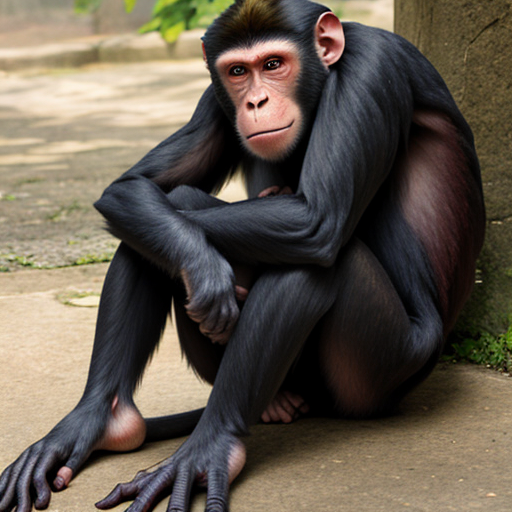
Generation parameters embedded in this image by AUTOMATIC1111 Stable Diffusion web UI or a fork of it (Forge, ...) (PNG 'parameters' text chunk):
monkey
Negative prompt: people, person, men, women
Steps: 20, Sampler: DPM++ 2M, Schedule type: Karras, CFG scale: 7, Seed: 3009403942, Size: 512x512, Model hash: 879db523c3, Model: dreamshaper_8, VAE hash: 235745af8d, VAE: vae-ft-mse-840000-ema-pruned.ckpt, Version: v1.10.1